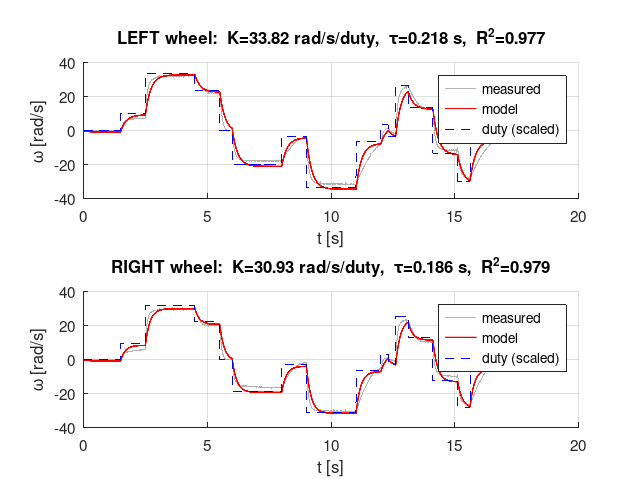

Values plotted in this chart, from the file beside it:
t, velL, velR, velL_sp, velR_sp, mL, mR, uL, uR
247.3, 0.000000, 0.000000, , , 0.000000, 0.000000, , 
247.3, 0.000000, 0.000000, , , 0.000000, 0.000000, , 
247.3, 0.000000, 0.000000, , , 0.000000, 0.000000, , 
247.3, 0.000000, 0.000000, , , 0.000000, 0.000000, , 
247.4, 0.000000, 0.000000, , , 0.000000, 0.000000, , 
247.4, 0.000000, 0.000000, , , 0.000000, 0.000000, , 
247.4, 0.000000, 0.000000, , , 0.000000, 0.000000, , 
247.4, 0.000000, 0.000000, , , 0.000000, 0.000000, , 
247.4, 0.000000, 0.000000, , , 0.000000, 0.000000, , 
247.4, 0.000000, 0.000000, , , 0.000000, 0.000000, , 
247.4, 0.000000, 0.000000, , , 0.000000, 0.000000, , 
247.4, 0.000000, 0.000000, , , 0.000000, 0.000000, , 
247.4, 0.000000, 0.000000, , , 0.000000, 0.000000, , 
247.4, 0.000000, 0.000000, , , 0.000000, 0.000000, , 
247.4, 0.000000, 0.000000, , , 0.000000, 0.000000, , 
247.4, 0.000000, 0.000000, , , 0.000000, 0.000000, , 
247.4, 0.000000, 0.000000, , , 0.000000, 0.000000, , 
247.4, 0.000000, 0.000000, , , 0.000000, 0.000000, , 
247.4, 0.000000, 0.000000, , , 0.000000, 0.000000, , 
247.4, 0.000000, 0.000000, , , 0.000000, 0.000000, , 
247.4, 0.000000, 0.000000, , , 0.000000, 0.000000, , 
247.4, 0.000000, 0.000000, , , 0.000000, 0.000000, , 
247.4, 0.000000, 0.000000, , , 0.000000, 0.000000, , 
247.4, 0.000000, 0.000000, , , 0.000000, 0.000000, , 
247.5, 0.000000, 0.000000, , , 0.000000, 0.000000, , 
247.5, 0.000000, 0.000000, , , 0.000000, 0.000000, , 
247.5, 0.000000, 0.000000, , , 0.000000, 0.000000, , 
247.5, 0.000000, 0.000000, , , 0.000000, 0.000000, , 
247.5, 0.000000, 0.000000, , , 0.000000, 0.000000, , 
247.5, 0.000000, 0.000000, , , 0.000000, 0.000000, , 
247.5, 0.000000, 0.000000, , , 0.000000, 0.000000, , 
247.5, 0.000000, 0.000000, , , 0.000000, 0.000000, , 
247.5, 0.000000, 0.000000, , , 0.000000, 0.000000, , 
247.5, 0.000000, 0.000000, , , 0.000000, 0.000000, , 
247.5, 0.000000, 0.000000, , , 0.000000, 0.000000, , 
247.5, 0.000000, 0.000000, , , 0.000000, 0.000000, , 
247.5, 0.000000, 0.000000, , , 0.000000, 0.000000, , 
247.5, 0.000000, 0.000000, , , 0.000000, 0.000000, , 
247.5, 0.000000, 0.000000, , , 0.000000, 0.000000, , 
247.5, 0.000000, 0.000000, , , 0.000000, 0.000000, , 
247.5, 0.000000, 0.000000, , , 0.000000, 0.000000, , 
247.5, 0.000000, 0.000000, , , 0.000000, 0.000000, , 
247.5, 0.000000, 0.000000, , , 0.000000, 0.000000, , 
247.5, 0.000000, 0.000000, , , 0.000000, 0.000000, , 
247.6, 0.000000, 0.000000, , , 0.000000, 0.000000, , 
247.6, 0.000000, 0.000000, , , 0.000000, 0.000000, , 
247.6, 0.000000, 0.000000, , , 0.000000, 0.000000, , 
247.6, 0.000000, 0.000000, , , 0.000000, 0.000000, , 
247.6, 0.000000, 0.000000, , , 0.000000, 0.000000, , 
247.6, 0.000000, 0.000000, , , 0.000000, 0.000000, , 
247.6, 0.000000, 0.000000, , , 0.000000, 0.000000, , 
247.6, 0.000000, 0.000000, , , 0.000000, 0.000000, , 
247.6, 0.000000, 0.000000, , , 0.000000, 0.000000, , 
247.6, 0.000000, 0.000000, , , 0.000000, 0.000000, , 
247.6, 0.000000, 0.000000, , , 0.000000, 0.000000, , 
247.6, 0.000000, 0.000000, , , 0.000000, 0.000000, , 
247.6, 0.000000, 0.000000, , , 0.000000, 0.000000, , 
247.6, 0.000000, 0.000000, , , 0.000000, 0.000000, , 
247.6, 0.000000, 0.000000, , , 0.000000, 0.000000, , 
247.6, 0.000000, 0.000000, , , 0.000000, 0.000000, , 
... 3,840 more rows
